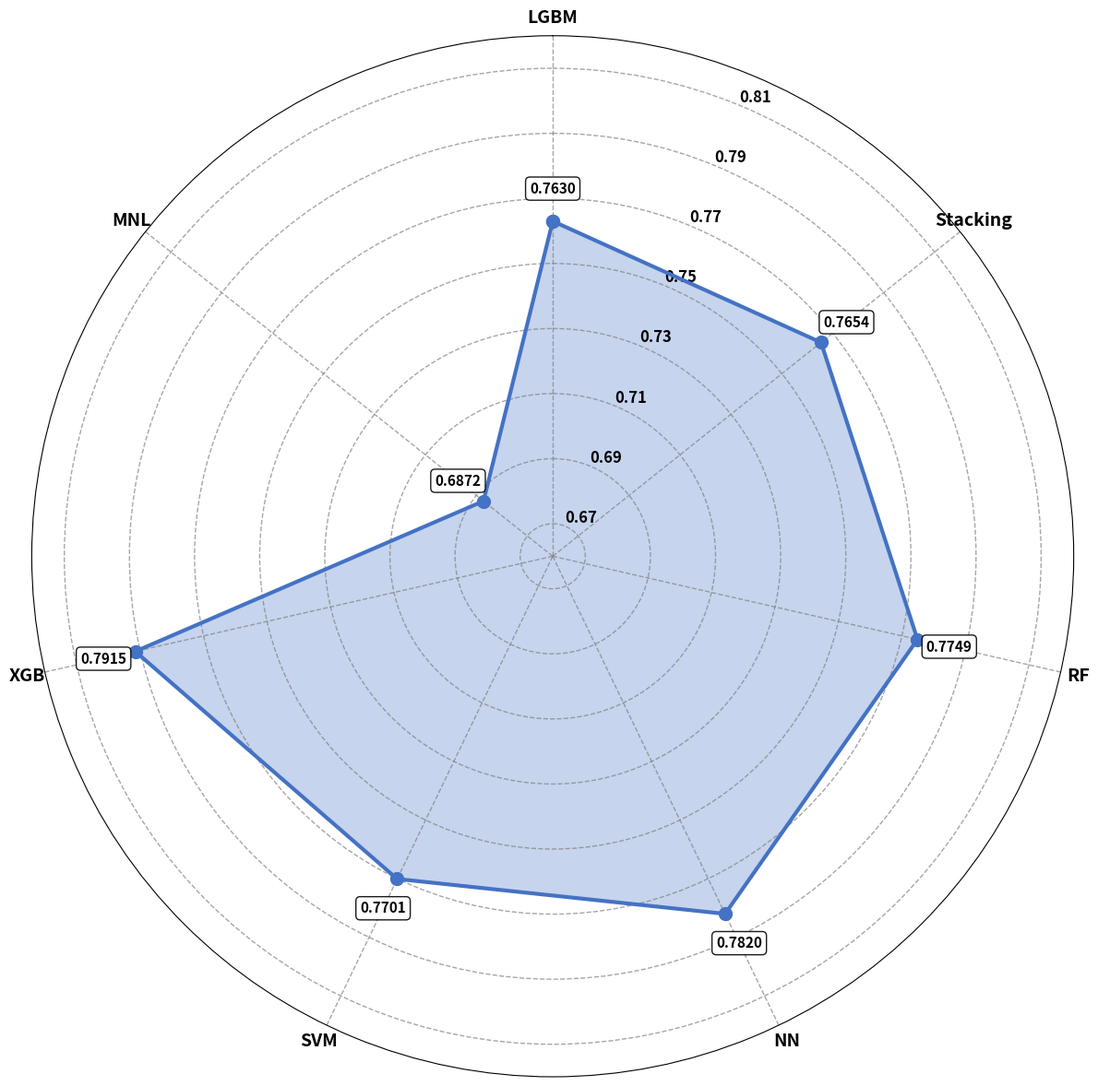

Write the Python code that produced this figure. (Note: this script raises an exception after producing the figure.)
import matplotlib.pyplot as plt
import numpy as np

# Model accuracy data
models = ['LGBM', 'Stacking', 'RF', 'NN', 'SVM', 'XGB', 'MNL']
accuracies = [0.763, 0.7654, 0.7749, 0.782, 0.7701, 0.7915, 0.6872]

# Number of variables
num_vars = len(models)

# Compute angle for each axis
angles = np.linspace(0, 2 * np.pi, num_vars, endpoint=False).tolist()

# Complete the circle
accuracies += accuracies[:1]
angles += angles[:1]

# Create figure
fig, ax = plt.subplots(figsize=(12, 12), subplot_kw=dict(projection='polar'))

# Plot data
ax.plot(angles, accuracies, 'o-', linewidth=3, color='#4472C4', markersize=10)
ax.fill(angles, accuracies, alpha=0.3, color='#4472C4')

# Fix axis to go in the right order and start at 12 o'clock
ax.set_theta_offset(np.pi / 2)
ax.set_theta_direction(-1)

# Set axis labels
ax.set_xticks(angles[:-1])
ax.set_xticklabels(models, fontsize=14, fontweight='bold')

# Set y-axis range and labels
ax.set_ylim(0.66, 0.82)
ax.set_yticks([0.67, 0.69, 0.71, 0.73, 0.75, 0.77, 0.79, 0.81])
ax.set_yticklabels(['0.67', '0.69', '0.71', '0.73', '0.75', '0.77', '0.79', '0.81'], 
                    fontsize=12, fontweight='bold')

# Add value labels at each point
for angle, accuracy, model in zip(angles[:-1], accuracies[:-1], models):
    ax.text(angle, accuracy + 0.01, f'{accuracy:.4f}', 
            ha='center', va='center', fontsize=11, fontweight='bold',
            bbox=dict(boxstyle='round,pad=0.3', facecolor='white', 
                     edgecolor='black', alpha=0.9, linewidth=1))

# Add grid
ax.grid(True, linestyle='--', alpha=0.7, linewidth=1, color='gray')

plt.tight_layout()

# Save figure
plt.savefig('D:/Thesis/UAM/Result/Vertiport_analysis/Output_analyze/graphs_visualize/model_accuracy_radar.png', 
            dpi=300, bbox_inches='tight')
plt.show()

print("=" * 80)
print("MODEL ACCURACY COMPARISON - RADAR CHART")
print("=" * 80)
print("\nAccuracy Summary:")
for model, acc in zip(models, accuracies[:-1]):
    print(f"  {model:20s}: {acc:.4f} ({acc*100:.2f}%)")

# Find best and worst
best_idx = accuracies[:-1].index(max(accuracies[:-1]))
worst_idx = accuracies[:-1].index(min(accuracies[:-1]))

print(f"\n✓ Best Model: {models[best_idx]} with {accuracies[best_idx]:.4f} accuracy")
print(f"✗ Lowest Model: {models[worst_idx]} with {accuracies[worst_idx]:.4f} accuracy")
print(f"  Difference: {accuracies[best_idx] - accuracies[worst_idx]:.4f} ({(accuracies[best_idx] - accuracies[worst_idx])*100:.2f}%)")

print("\n" + "=" * 80)
print("Radar chart saved: model_accuracy_radar.png")
print("=" * 80)
